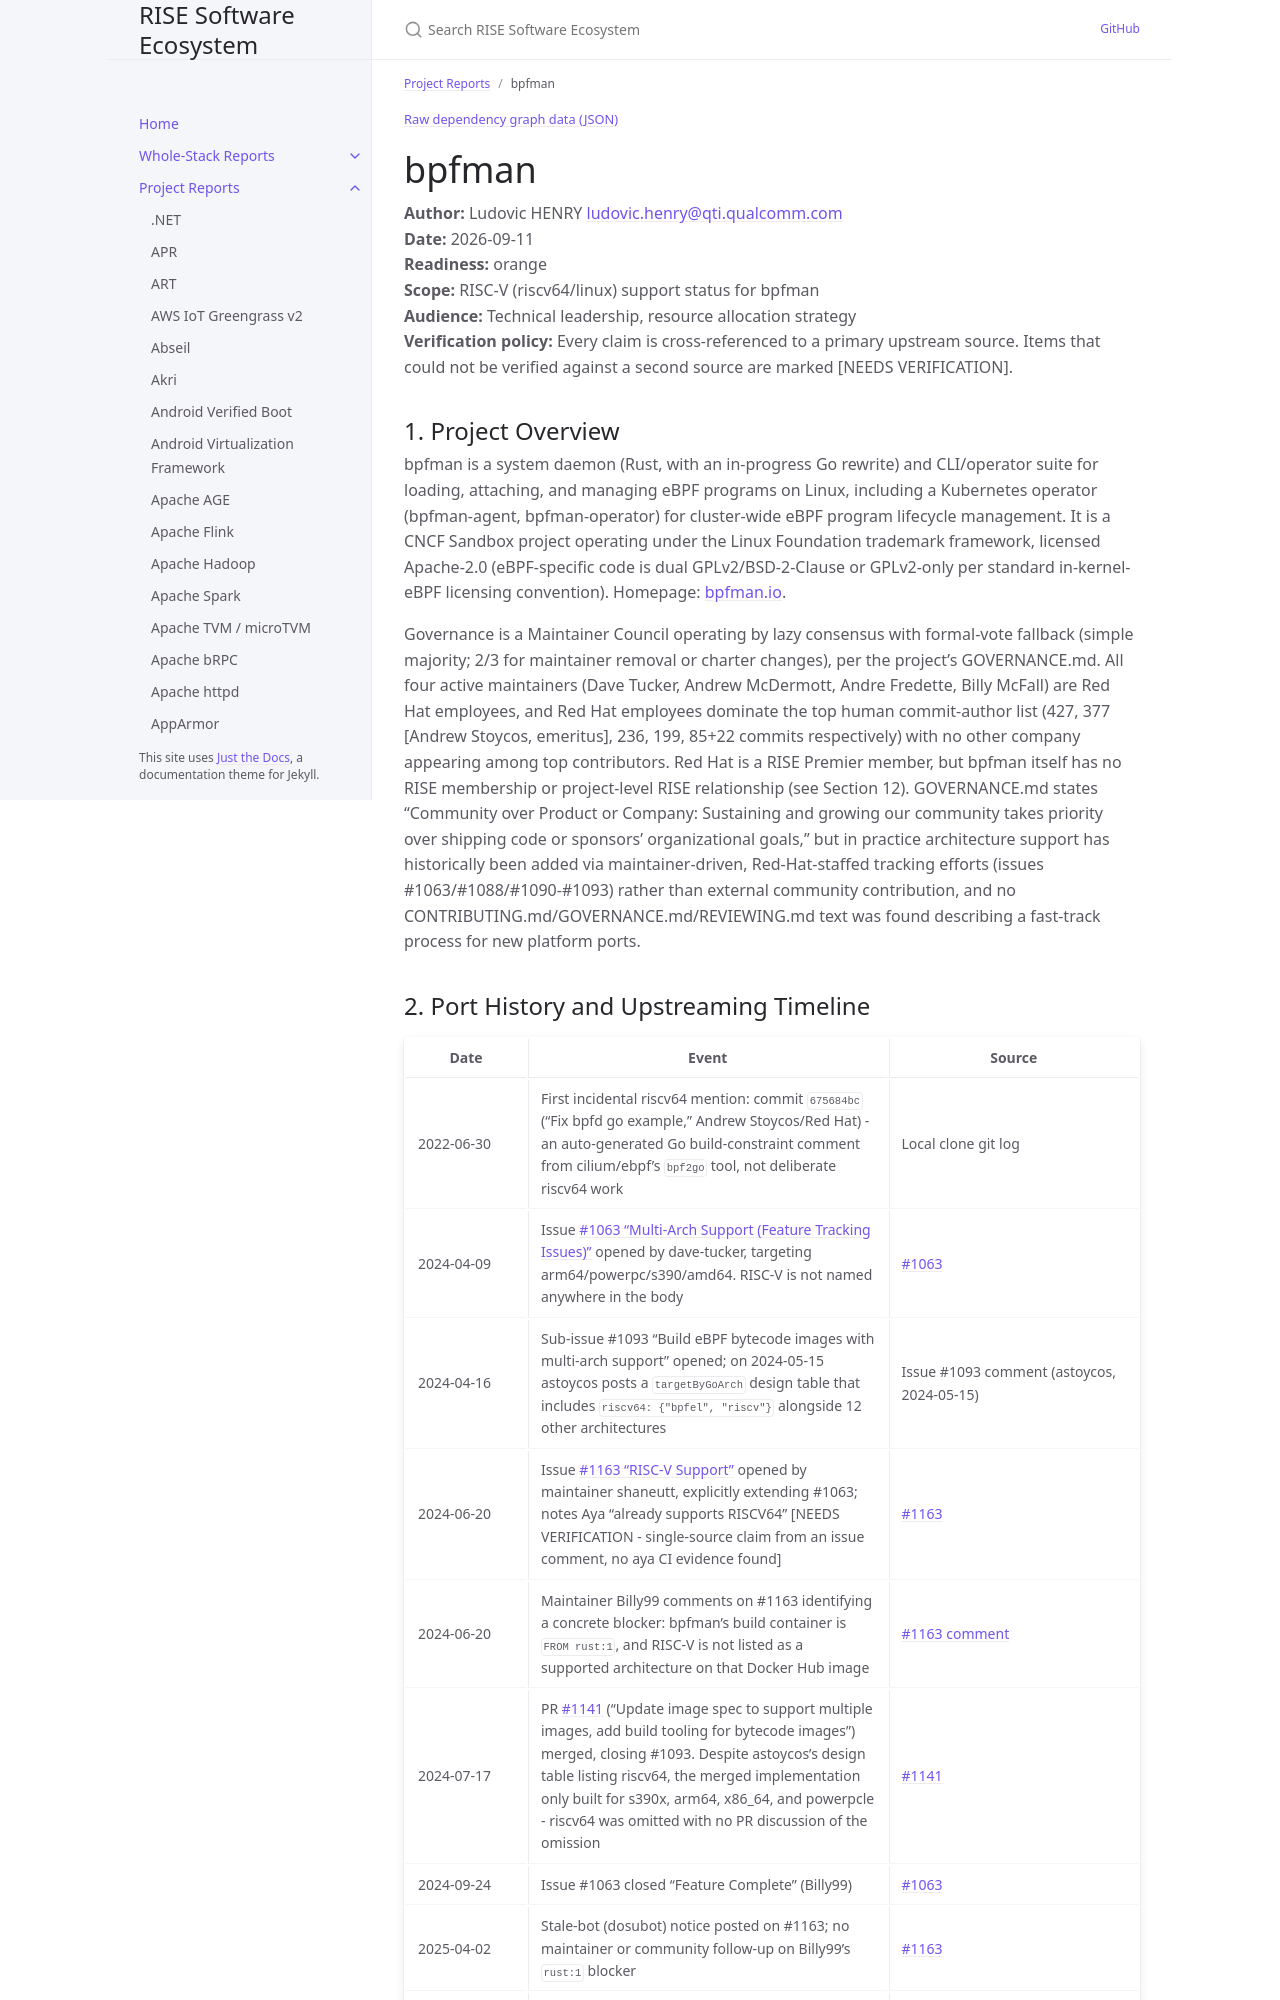

repository: riseproject-dev/sw-ecosystem · page: pr-preview/pr-9/project-reports/bpfman.html · generator: jekyll

---
title: bpfman
parent: Project Reports
color: orange
---

{% include dependency-graph.html slug="dependencies" subset="bpfman" %}

# bpfman

**Author:** Ludovic HENRY <ludovic.henry@qti.qualcomm.com><br/>
**Date:** 2026-09-11<br/>
**Readiness:** orange<br/>
**Scope:** RISC-V (riscv64/linux) support status for bpfman<br/>
**Audience:** Technical leadership, resource allocation strategy<br/>
**Verification policy:** Every claim is cross-referenced to a primary upstream source. Items that could not be verified against a second source are marked [NEEDS VERIFICATION].<br/>

## 1. Project Overview

bpfman is a system daemon (Rust, with an in-progress Go rewrite) and CLI/operator suite for loading, attaching, and managing eBPF programs on Linux, including a Kubernetes operator (bpfman-agent, bpfman-operator) for cluster-wide eBPF program lifecycle management. It is a CNCF Sandbox project operating under the Linux Foundation trademark framework, licensed Apache-2.0 (eBPF-specific code is dual GPLv2/BSD-2-Clause or GPLv2-only per standard in-kernel-eBPF licensing convention). Homepage: [bpfman.io](https://bpfman.io/).

Governance is a Maintainer Council operating by lazy consensus with formal-vote fallback (simple majority; 2/3 for maintainer removal or charter changes), per the project's GOVERNANCE.md. All four active maintainers (Dave Tucker, Andrew McDermott, Andre Fredette, Billy McFall) are Red Hat employees, and Red Hat employees dominate the top human commit-author list (427, 377 [Andrew Stoycos, emeritus], 236, 199, 85+22 commits respectively) with no other company appearing among top contributors. Red Hat is a RISE Premier member, but bpfman itself has no RISE membership or project-level RISE relationship (see Section 12). GOVERNANCE.md states "Community over Product or Company: Sustaining and growing our community takes priority over shipping code or sponsors' organizational goals," but in practice architecture support has historically been added via maintainer-driven, Red-Hat-staffed tracking efforts (issues #1063/#1088/#1090-#1093) rather than external community contribution, and no CONTRIBUTING.md/GOVERNANCE.md/REVIEWING.md text was found describing a fast-track process for new platform ports.
